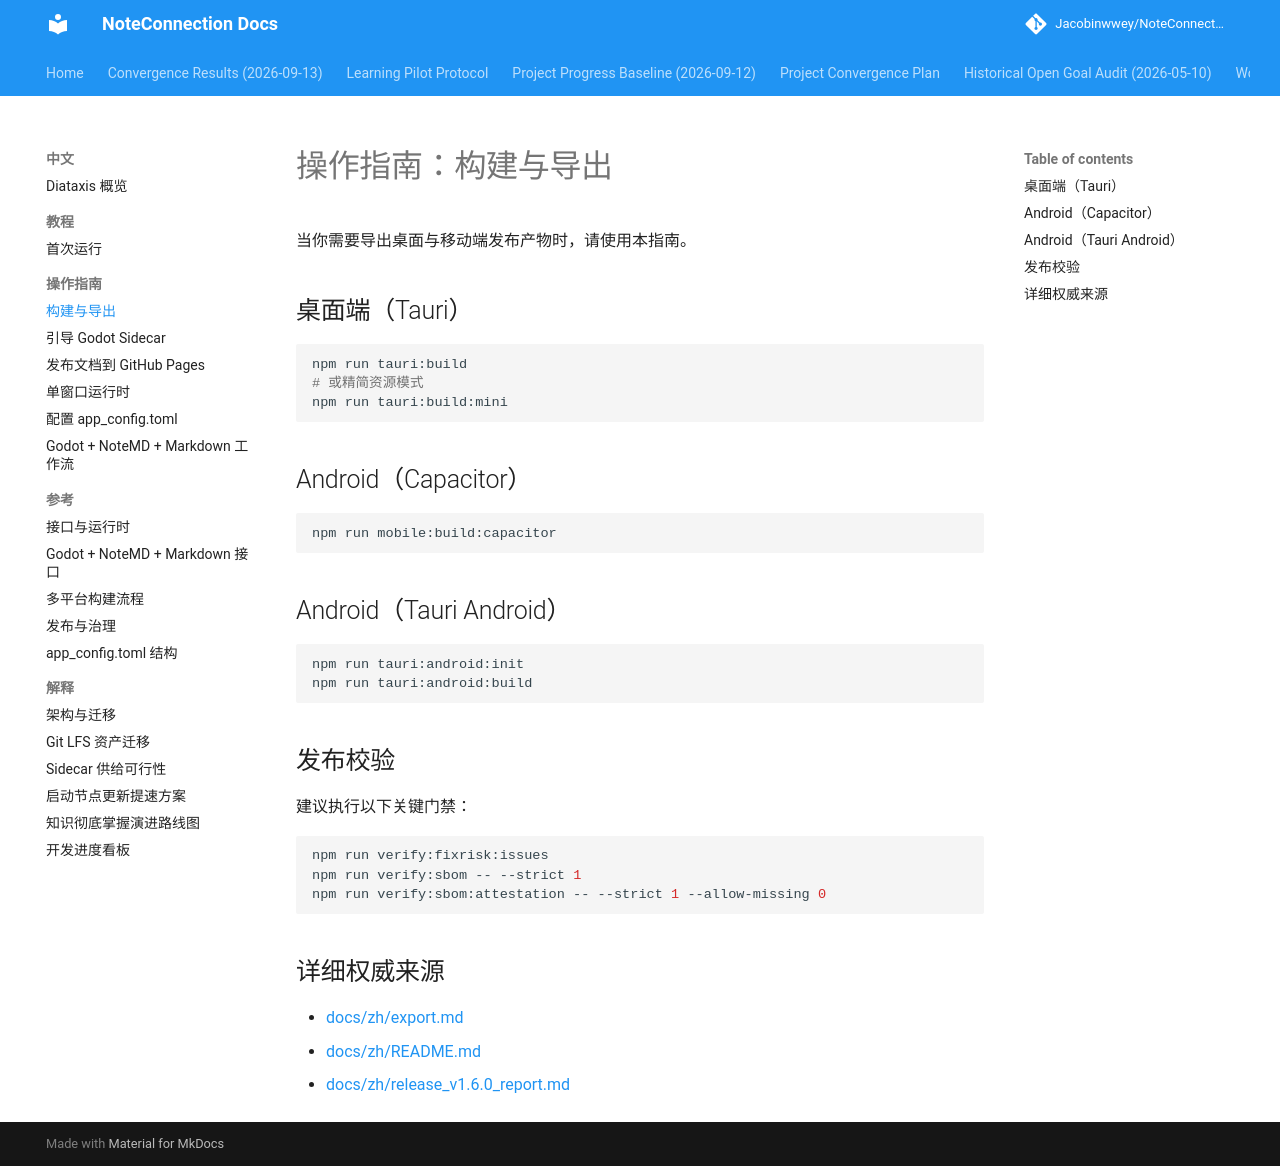

repository: Jacobinwwey/NoteConnection · page: diataxis/zh/how-to/build-and-export/index.html · generator: mkdocs

# 操作指南：构建与导出

当你需要导出桌面与移动端发布产物时，请使用本指南。

## 桌面端（Tauri）

```bash
npm run tauri:build
# 或精简资源模式
npm run tauri:build:mini
```

## Android（Capacitor）

```bash
npm run mobile:build:capacitor
```

## Android（Tauri Android）

```bash
npm run tauri:android:init
npm run tauri:android:build
```

## 发布校验

建议执行以下关键门禁：

```bash
npm run verify:fixrisk:issues
npm run verify:sbom -- --strict 1
npm run verify:sbom:attestation -- --strict 1 --allow-missing 0
```

## 详细权威来源

- [docs/zh/export.md](../../../zh/export.md)
- [docs/zh/README.md](../../../zh/README.md)
- [docs/zh/release_v1.6.0_report.md](../../../zh/release_v1.6.0_report.md)
